Labelled photos from "clasif-malaria", an image-classification folder in ajbanegas/CNN-CAD. The possible labels are: decoys, inhibitors.

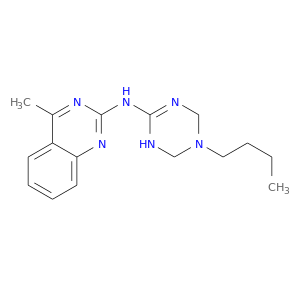
Label: decoys

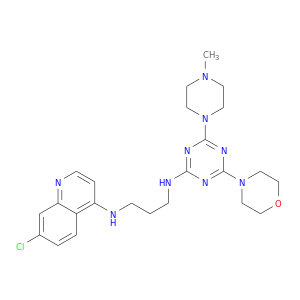
Label: inhibitors

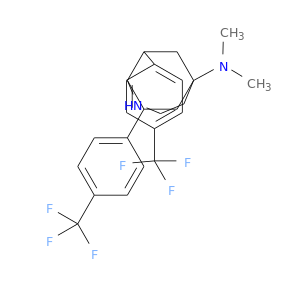
Label: inhibitors

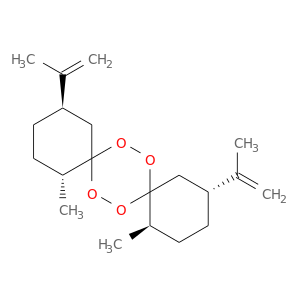
Label: inhibitors

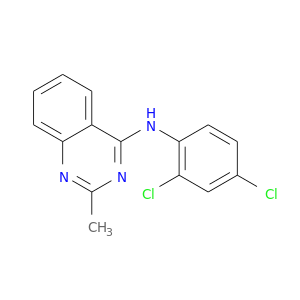
Label: decoys

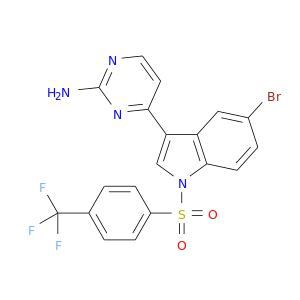
Label: decoys
